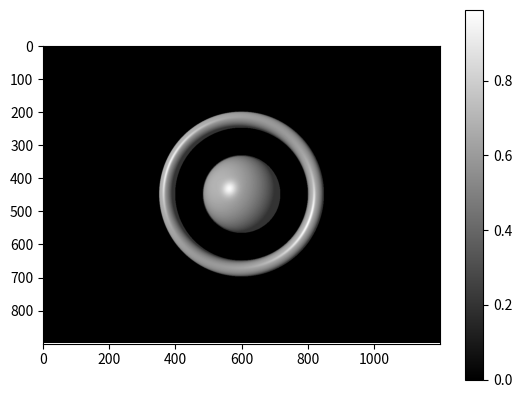

This figure's Python source:
def split_input(fn):
    def position_component_splitter(self, pos):
        x = pos[0,:,:]
        y = pos[1,:,:]
        z = pos[2,:,:]

        return fn(self,x,y,z)
    return position_component_splitter

def sq_norm(*components):
    return sum(el**2 for el in components)

def norm(*components):
    return np.sqrt(sq_norm(*components))

class RenderObject:
    def calc_distances(self, x):
        raise NotImplementedError()

    def __add__(self, other):
        s = self
        class LambdaRenderObject(RenderObject):
            def calc_distances(self, x):
                m = np.zeros([2,x.shape[1], x.shape[2]])
                m[0,:,:] = s.calc_distances(x)
                m[1,:,:] = other.calc_distances(x)

                return np.min(m, axis=0)
        return LambdaRenderObject()

class Torus(RenderObject):
    def __init__(self):
        pass

    @split_input
    def calc_distances(self, x, y, z):
        z_ = z - 3.
        return norm((norm(x, y) - 1.), z_) - 0.1



class Sphere(RenderObject):
    def __init__(self, radius, position):
        self.radius = radius
        self.position = np.array(position).reshape([3,1,1])

    def calc_distances(self, p):
        return np.linalg.norm(p - self.position, axis=0) - self.radius

import matplotlib.pyplot as plt
import numpy as np
from typing import Tuple

def normalize(x, axis):
    norm = np.linalg.norm(x,2, axis=axis)
    return x / norm[np.newaxis,:,:]

class Camera:
    def __init__(self, aspact_ratio: float, resolution: Tuple[int, int], z: float, scene: RenderObject):
        """
        :param: aspect_ratio - width/height
        :param: resolution - (width, height)
        """
        self.aspact_ratio = aspact_ratio
        self.scene = scene
        self.resolution = resolution
        self.shape_3 = [3, resolution[0], resolution[1]]
        self.shape_1 = [1, resolution[0], resolution[1]]

        # ([x, y, z], width, height)
        self.position_buffer = np.zeros(self.shape_3)
        self.position_buffer[0,:,:] = np.linspace(-aspact_ratio/2, aspact_ratio/2, num=resolution[0])[:, np.newaxis]
        self.position_buffer[1,:,:] = np.linspace(-.5, .5, num=resolution[1])[:, np.newaxis].T
        
        self.direction_buffer = self.position_buffer.copy()
        self.direction_buffer[2, :, :] = z
        self.direction_buffer = normalize(self.direction_buffer, axis=0)

        self.distance_buffer = np.zeros(self.shape_1)


    def calc_distances(self, position_buffer):
        return self.scene.calc_distances(position_buffer)

    def calc_normals(self) -> np.ndarray:
        normals = np.zeros(self.shape_3)
        offset = 0.01
        offset_vec_x = np.array([offset, 0, 0]).reshape([3,1,1])
        offset_vec_y = np.array([0, offset, 0]).reshape([3,1,1])
        offset_vec_z = np.array([0, 0, offset]).reshape([3,1,1])

        normals[0,:,:] = self.distance_buffer[0,:,:] - self.calc_distances(self.position_buffer + offset_vec_x)
        normals[1,:,:] = self.distance_buffer[0,:,:] - self.calc_distances(self.position_buffer + offset_vec_y)
        normals[2,:,:] = self.distance_buffer[0,:,:] - self.calc_distances(self.position_buffer + offset_vec_z)

        normals = normalize(normals, axis=0)

        return normals

    def run(self, n):
        for i in range(n):
            self.distance_buffer = self.calc_distances(self.position_buffer)[np.newaxis,:,:]
            self.position_buffer += self.direction_buffer * self.distance_buffer

        light_vec = np.array([0.7, 0.3, 1.]).reshape([3,1,1])
        light_vec = normalize(light_vec, axis=0)

        hit_mask = self.distance_buffer[0,:,:] < 0.1

        normals = self.calc_normals()
        # print(normals)
        diffuse = np.sum(normals*light_vec, axis=0)
        diffuse = np.clip(diffuse, 0., 1.)
        diffuse[~hit_mask] = 0.0

        r = 2*np.sum(self.direction_buffer*normals, axis=0)*normals - self.direction_buffer
        specular = np.sum(r*light_vec, axis=0)
        specular = np.power(specular.clip(0., 1.), 15)
        specular[~hit_mask] = 0.0
        print(specular.shape)

        ambient = np.zeros(specular.shape)
        ambient[hit_mask] = 1.



        return (0.5*diffuse + 0.3*specular + 0.2*ambient).clip(0., 1.)

sphere1 = Sphere(1., [0.0, 0.0, 3.0])
sphere2 = Sphere(1., [0.0, 0.5, 3.0])
f = sphere1 + sphere2
     

n=300
c = Camera(4/3, (4*n,3*n), 1, Torus() + Sphere( .5, [0.,0.,3.]))
d = c.run(20)

plt.imshow(d.T, cmap='gray')
plt.colorbar()

from PIL import Image
from matplotlib import cm

im = Image.fromarray(np.uint8(cm.cividis(d.T)*255))
im.show()



